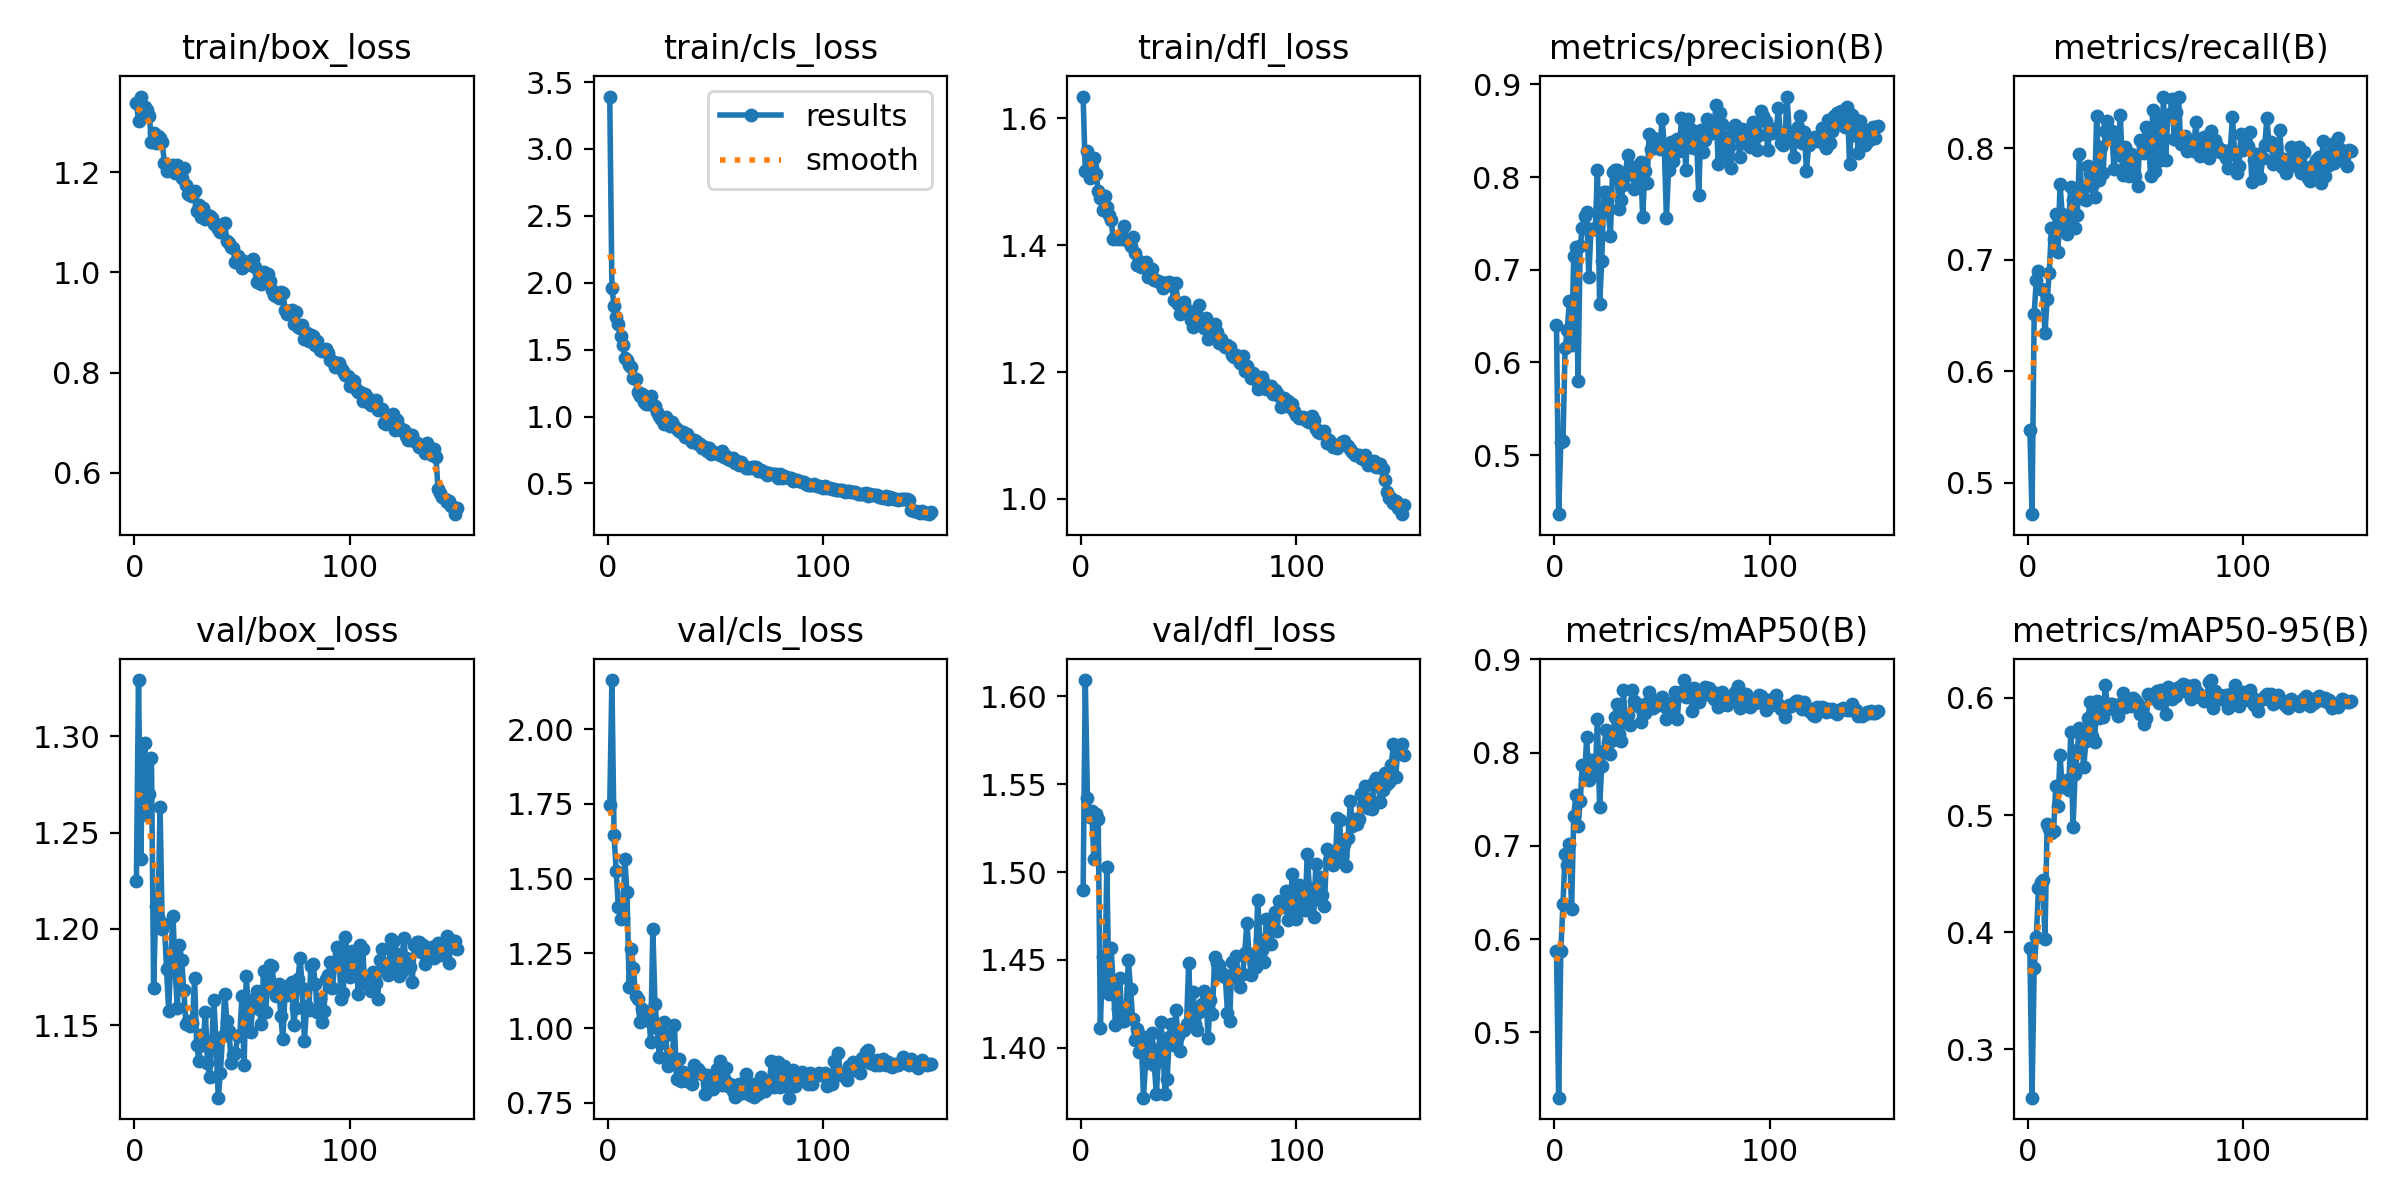

Data behind this chart, as committed beside it:
epoch, time, train/box_loss, train/cls_loss, train/dfl_loss, metrics/precision(B), metrics/recall(B), metrics/mAP50(B), metrics/mAP50-95(B), val/box_loss, val/cls_loss, val/dfl_loss, lr/pg0, lr/pg1, lr/pg2
1, 66.77, 1.338, 3.392, 1.634, 0.6409, 0.5477, 0.5875, 0.3864, 1.225, 1.745, 1.49, 0.0001945, 0.0001945, 0.0001945
2, 125.6, 1.302, 1.961, 1.516, 0.4361, 0.472, 0.43, 0.2589, 1.329, 2.164, 1.609, 0.0003879, 0.0003879, 0.0003879
3, 182, 1.351, 1.824, 1.549, 0.5142, 0.6518, 0.5872, 0.3698, 1.236, 1.645, 1.542, 0.0005788, 0.0005788, 0.0005788
4, 238.1, 1.32, 1.747, 1.505, 0.5148, 0.6824, 0.6373, 0.3957, 1.288, 1.527, 1.531, 0.0005764, 0.0005764, 0.0005764
5, 295.7, 1.329, 1.693, 1.523, 0.6154, 0.6901, 0.6915, 0.4382, 1.296, 1.405, 1.535, 0.0005725, 0.0005725, 0.0005725
6, 352, 1.323, 1.6, 1.537, 0.6352, 0.6742, 0.6792, 0.4431, 1.259, 1.366, 1.508, 0.0005686, 0.0005686, 0.0005686
7, 408.1, 1.313, 1.538, 1.513, 0.6665, 0.6732, 0.7022, 0.4449, 1.27, 1.367, 1.533, 0.0005647, 0.0005647, 0.0005647
8, 463.9, 1.26, 1.439, 1.486, 0.6183, 0.6342, 0.6321, 0.3944, 1.288, 1.566, 1.53, 0.0005608, 0.0005608, 0.0005608
9, 520.5, 1.278, 1.422, 1.475, 0.7144, 0.6647, 0.732, 0.4924, 1.169, 1.455, 1.411, 0.000557, 0.000557, 0.000557
10, 577.4, 1.258, 1.385, 1.455, 0.7244, 0.6885, 0.7546, 0.4879, 1.212, 1.139, 1.452, 0.0005531, 0.0005531, 0.0005531
11, 632.8, 1.272, 1.37, 1.477, 0.5794, 0.7287, 0.7211, 0.4849, 1.206, 1.265, 1.432, 0.0005492, 0.0005492, 0.0005492
12, 689.6, 1.269, 1.291, 1.46, 0.7252, 0.7191, 0.748, 0.4863, 1.263, 1.2, 1.503, 0.0005453, 0.0005453, 0.0005453
13, 746.1, 1.259, 1.278, 1.447, 0.7455, 0.7409, 0.7869, 0.5247, 1.2, 1.107, 1.431, 0.0005414, 0.0005414, 0.0005414
14, 803, 1.218, 1.187, 1.439, 0.7583, 0.7071, 0.7724, 0.5081, 1.203, 1.098, 1.457, 0.0005376, 0.0005376, 0.0005376
15, 860, 1.202, 1.153, 1.41, 0.762, 0.7682, 0.8166, 0.5513, 1.179, 1.02, 1.435, 0.0005337, 0.0005337, 0.0005337
16, 916.7, 1.213, 1.166, 1.412, 0.6917, 0.7409, 0.7703, 0.5235, 1.157, 1.064, 1.413, 0.0005298, 0.0005298, 0.0005298
17, 973.7, 1.21, 1.11, 1.41, 0.7442, 0.7313, 0.7924, 0.5294, 1.186, 1.037, 1.422, 0.0005259, 0.0005259, 0.0005259
18, 1031, 1.214, 1.098, 1.411, 0.7444, 0.7237, 0.7872, 0.5295, 1.207, 1.027, 1.44, 0.000522, 0.000522, 0.000522
19, 1087, 1.198, 1.091, 1.41, 0.7436, 0.7343, 0.7774, 0.5214, 1.178, 1.055, 1.415, 0.0005181, 0.0005181, 0.0005181
20, 1144, 1.215, 1.153, 1.43, 0.8081, 0.7657, 0.8363, 0.571, 1.159, 0.955, 1.415, 0.0005143, 0.0005143, 0.0005143
21, 1200, 1.204, 1.083, 1.41, 0.6627, 0.7537, 0.7412, 0.4896, 1.192, 1.331, 1.422, 0.0005104, 0.0005104, 0.0005104
22, 1258, 1.188, 1.076, 1.406, 0.709, 0.7286, 0.786, 0.5349, 1.184, 1.081, 1.45, 0.0005065, 0.0005065, 0.0005065
23, 1315, 1.207, 1.032, 1.399, 0.7844, 0.7403, 0.8015, 0.5551, 1.169, 1.001, 1.433, 0.0005026, 0.0005026, 0.0005026
24, 1372, 1.175, 1.007, 1.413, 0.7835, 0.7954, 0.8247, 0.5742, 1.151, 0.9039, 1.416, 0.0004987, 0.0004987, 0.0004987
25, 1432, 1.157, 0.9827, 1.387, 0.764, 0.7627, 0.8114, 0.5646, 1.152, 0.9489, 1.405, 0.0004949, 0.0004949, 0.0004949
26, 1488, 1.155, 0.945, 1.368, 0.7362, 0.7543, 0.7984, 0.5407, 1.15, 1.02, 1.411, 0.000491, 0.000491, 0.000491
27, 1545, 1.152, 0.995, 1.375, 0.8059, 0.7537, 0.8133, 0.5635, 1.151, 0.9773, 1.398, 0.0004871, 0.0004871, 0.0004871
28, 1603, 1.163, 0.9647, 1.365, 0.8082, 0.7843, 0.8384, 0.583, 1.174, 0.8731, 1.407, 0.0004832, 0.0004832, 0.0004832
29, 1660, 1.122, 0.9264, 1.37, 0.8079, 0.7778, 0.8519, 0.5968, 1.14, 0.8866, 1.372, 0.0004793, 0.0004793, 0.0004793
30, 1717, 1.134, 0.9598, 1.373, 0.7657, 0.7661, 0.8205, 0.5678, 1.132, 0.9053, 1.392, 0.0004755, 0.0004755, 0.0004755
31, 1773, 1.112, 0.9321, 1.349, 0.7754, 0.7561, 0.8128, 0.5623, 1.145, 1.011, 1.402, 0.0004716, 0.0004716, 0.0004716
32, 1829, 1.128, 0.9045, 1.353, 0.7911, 0.8293, 0.8672, 0.597, 1.14, 0.8296, 1.4, 0.0004677, 0.0004677, 0.0004677
33, 1885, 1.107, 0.8912, 1.362, 0.8016, 0.7714, 0.8328, 0.5824, 1.157, 0.898, 1.409, 0.0004638, 0.0004638, 0.0004638
34, 1942, 1.115, 0.8881, 1.344, 0.8238, 0.8011, 0.8409, 0.592, 1.13, 0.8228, 1.39, 0.0004599, 0.0004599, 0.0004599
35, 1999, 1.112, 0.8822, 1.344, 0.8125, 0.7778, 0.8293, 0.5837, 1.123, 0.8536, 1.374, 0.0004561, 0.0004561, 0.0004561
36, 2055, 1.109, 0.8465, 1.341, 0.8109, 0.8158, 0.8676, 0.6109, 1.142, 0.8292, 1.396, 0.0004522, 0.0004522, 0.0004522
37, 2112, 1.097, 0.8708, 1.341, 0.7872, 0.8245, 0.8551, 0.5902, 1.163, 0.8245, 1.415, 0.0004483, 0.0004483, 0.0004483
38, 2168, 1.095, 0.8374, 1.333, 0.8018, 0.8115, 0.8534, 0.5946, 1.14, 0.8401, 1.402, 0.0004444, 0.0004444, 0.0004444
39, 2225, 1.086, 0.8104, 1.341, 0.7975, 0.8155, 0.8497, 0.595, 1.113, 0.8125, 1.374, 0.0004405, 0.0004405, 0.0004405
40, 2280, 1.081, 0.8273, 1.34, 0.8163, 0.782, 0.8329, 0.5905, 1.126, 0.8767, 1.382, 0.0004366, 0.0004366, 0.0004366
41, 2338, 1.096, 0.816, 1.342, 0.7567, 0.8099, 0.8509, 0.5913, 1.145, 0.8491, 1.406, 0.0004328, 0.0004328, 0.0004328
42, 2394, 1.098, 0.7962, 1.337, 0.8067, 0.7944, 0.8426, 0.5845, 1.166, 0.8641, 1.414, 0.0004289, 0.0004289, 0.0004289
43, 2451, 1.063, 0.7972, 1.314, 0.7932, 0.83, 0.8532, 0.5947, 1.153, 0.8534, 1.402, 0.000425, 0.000425, 0.000425
44, 2507, 1.059, 0.7682, 1.34, 0.8469, 0.7764, 0.8647, 0.6042, 1.147, 0.8463, 1.422, 0.0004211, 0.0004211, 0.0004211
45, 2564, 1.051, 0.771, 1.307, 0.8298, 0.8009, 0.848, 0.5925, 1.131, 0.7803, 1.407, 0.0004172, 0.0004172, 0.0004172
46, 2621, 1.048, 0.7444, 1.292, 0.8421, 0.7913, 0.8484, 0.5955, 1.134, 0.8438, 1.398, 0.0004134, 0.0004134, 0.0004134
47, 2678, 1.021, 0.7652, 1.295, 0.841, 0.7748, 0.8555, 0.5957, 1.136, 0.8286, 1.41, 0.0004095, 0.0004095, 0.0004095
48, 2735, 1.032, 0.7237, 1.311, 0.8398, 0.795, 0.851, 0.5935, 1.145, 0.8248, 1.41, 0.0004056, 0.0004056, 0.0004056
49, 2792, 1.026, 0.7323, 1.298, 0.8299, 0.7933, 0.8527, 0.6002, 1.145, 0.7977, 1.414, 0.0004017, 0.0004017, 0.0004017
50, 2849, 1.008, 0.7264, 1.296, 0.863, 0.7755, 0.8595, 0.5982, 1.165, 0.8097, 1.449, 0.0003978, 0.0003978, 0.0003978
51, 2906, 1.023, 0.7277, 1.282, 0.835, 0.7661, 0.8499, 0.5945, 1.129, 0.8627, 1.413, 0.000394, 0.000394, 0.000394
52, 2963, 1.016, 0.7138, 1.27, 0.7558, 0.8079, 0.8361, 0.5858, 1.176, 0.8916, 1.432, 0.0003901, 0.0003901, 0.0003901
53, 3019, 1.016, 0.743, 1.282, 0.8078, 0.8061, 0.8421, 0.5861, 1.158, 0.8112, 1.414, 0.0003862, 0.0003862, 0.0003862
54, 3076, 1.016, 0.6977, 1.287, 0.8381, 0.7957, 0.8407, 0.5777, 1.147, 0.8337, 1.41, 0.0003823, 0.0003823, 0.0003823
55, 3132, 1.027, 0.7065, 1.305, 0.817, 0.8189, 0.8545, 0.5824, 1.16, 0.8662, 1.421, 0.0003784, 0.0003784, 0.0003784
56, 3188, 1.011, 0.6822, 1.274, 0.8359, 0.8115, 0.8652, 0.6036, 1.164, 0.8064, 1.425, 0.0003746, 0.0003746, 0.0003746
57, 3245, 0.9815, 0.6721, 1.269, 0.8412, 0.7754, 0.8366, 0.6002, 1.168, 0.8127, 1.432, 0.0003707, 0.0003707, 0.0003707
58, 3301, 0.996, 0.6882, 1.285, 0.8277, 0.8345, 0.8638, 0.6029, 1.159, 0.7903, 1.431, 0.0003668, 0.0003668, 0.0003668
59, 3357, 0.9765, 0.6547, 1.251, 0.8635, 0.7796, 0.8646, 0.6017, 1.151, 0.7689, 1.406, 0.0003629, 0.0003629, 0.0003629
60, 3413, 1, 0.669, 1.276, 0.8608, 0.8285, 0.8779, 0.6054, 1.178, 0.7763, 1.427, 0.000359, 0.000359, 0.000359
... 90 more rows
